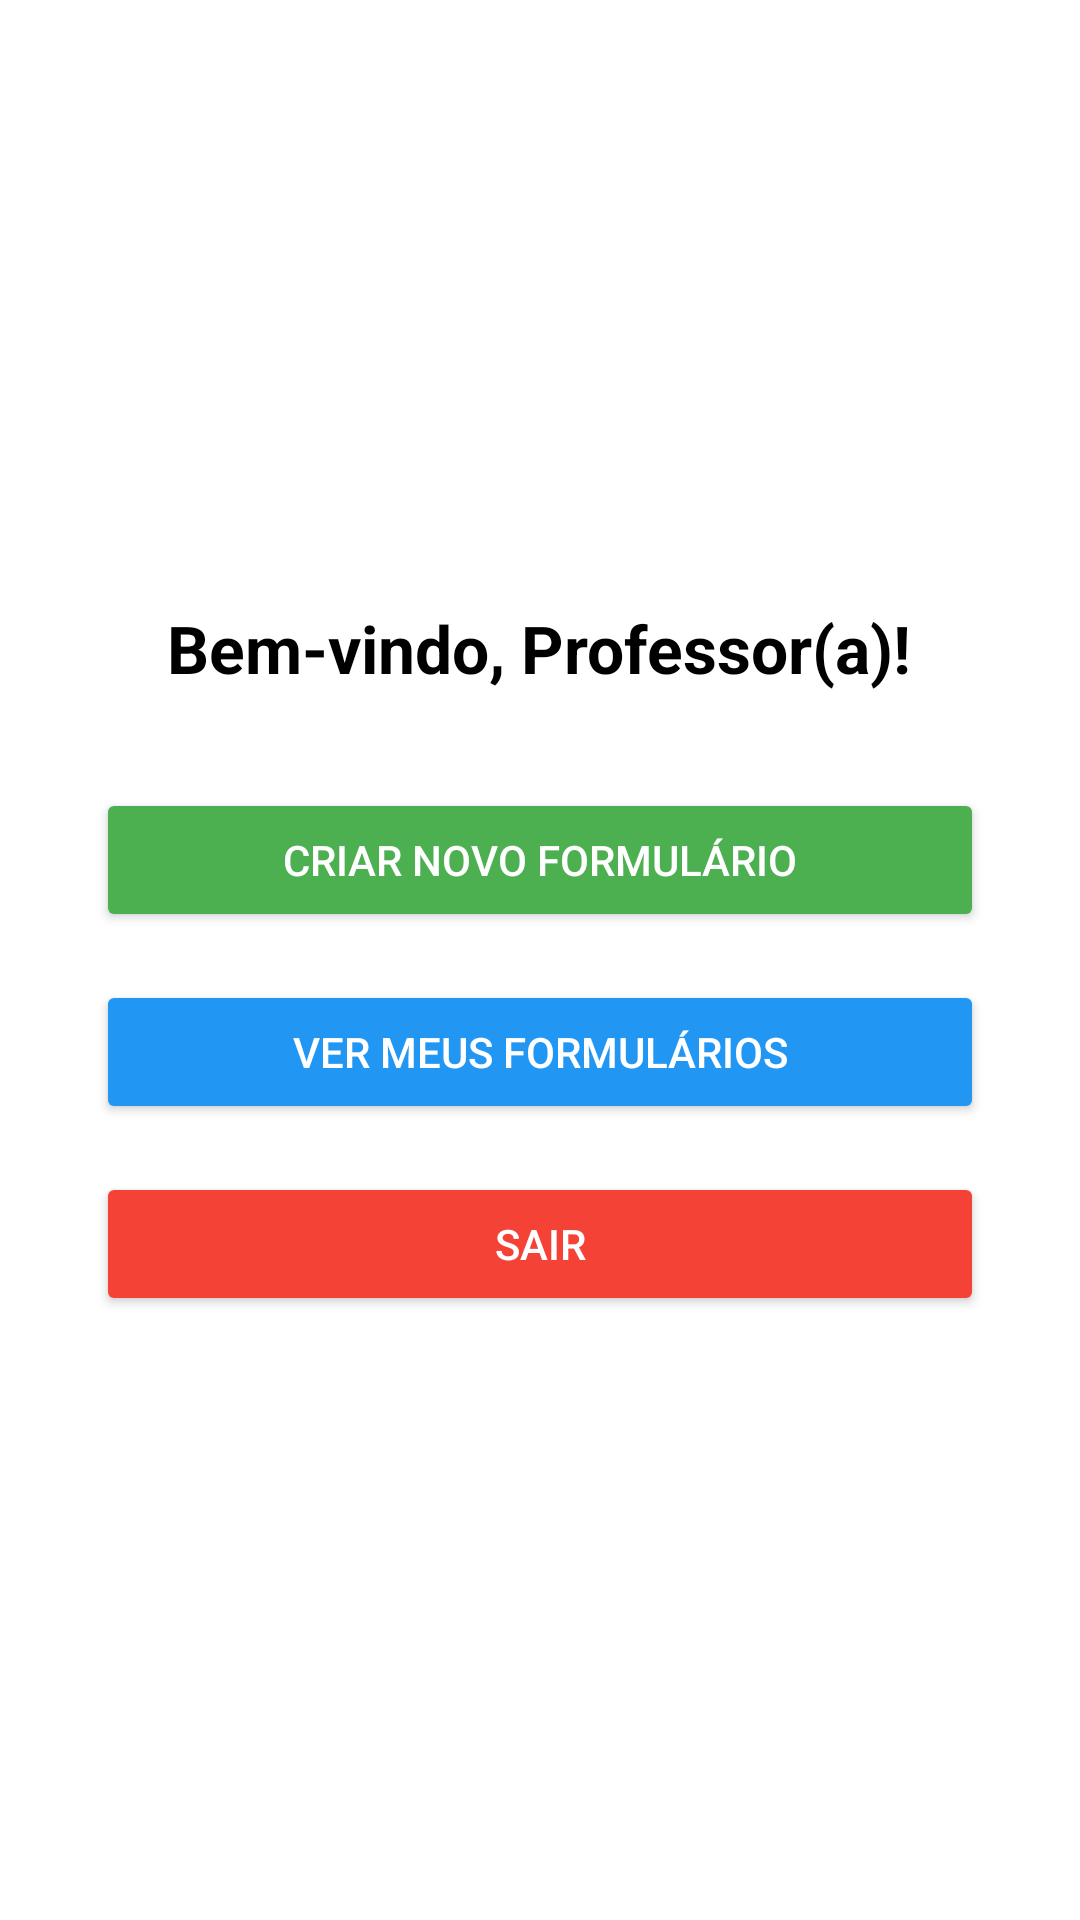

This screen was rendered from an Android layout file. Write that file and the resources it references.
<!-- AndroidManifest.xml: application theme Theme.AppLogicando -->
<!-- res/layout/activity_professor_main.xml -->
<?xml version="1.0" encoding="utf-8"?>
<LinearLayout xmlns:android="http://schemas.android.com/apk/res/android"
    android:layout_width="match_parent"
    android:layout_height="match_parent"
    android:orientation="vertical"
    android:padding="32dp"
    android:gravity="center"
    android:background="#FFFFFF">

    <TextView
        android:layout_width="wrap_content"
        android:layout_height="wrap_content"
        android:text="Bem-vindo, Professor(a)!"
        android:textSize="22sp"
        android:textStyle="bold"
        android:textColor="#000000"
        android:layout_marginBottom="32dp" />

    <Button
        android:id="@+id/btnCriarFormulario"
        android:layout_width="match_parent"
        android:layout_height="wrap_content"
        android:text="Criar Novo Formulário"
        android:backgroundTint="#4CAF50"
        android:textColor="#FFFFFF"
        android:layout_marginBottom="16dp" />

    <Button
        android:id="@+id/btnVerFormularios"
        android:layout_width="match_parent"
        android:layout_height="wrap_content"
        android:text="Ver Meus Formulários"
        android:backgroundTint="#2196F3"
        android:textColor="#FFFFFF"
        android:layout_marginBottom="16dp" />

    <Button
        android:id="@+id/btnSair"
        android:layout_width="match_parent"
        android:layout_height="wrap_content"
        android:text="Sair"
        android:backgroundTint="#F44336"
        android:textColor="#FFFFFF" />

</LinearLayout>
<!-- resources referenced by this layout -->
<resources>
  <style name="Theme.AppLogicando" parent="Base.Theme.AppLogicando" />
  <style name="Base.Theme.AppLogicando" parent="Theme.Material3.DayNight.NoActionBar">
          
          <item name="buttonStyle">@style/Widget.AppCompat.Button</item>
          <item name="materialButtonStyle">@style/Widget.AppCompat.Button</item>
  
          
          <item name="android:statusBarColor">#0B2C4B</item>
          <item name="android:navigationBarColor">#0B2C4B</item>
  
          
          <item name="android:windowLightStatusBar">false</item>
      </style>
</resources>
